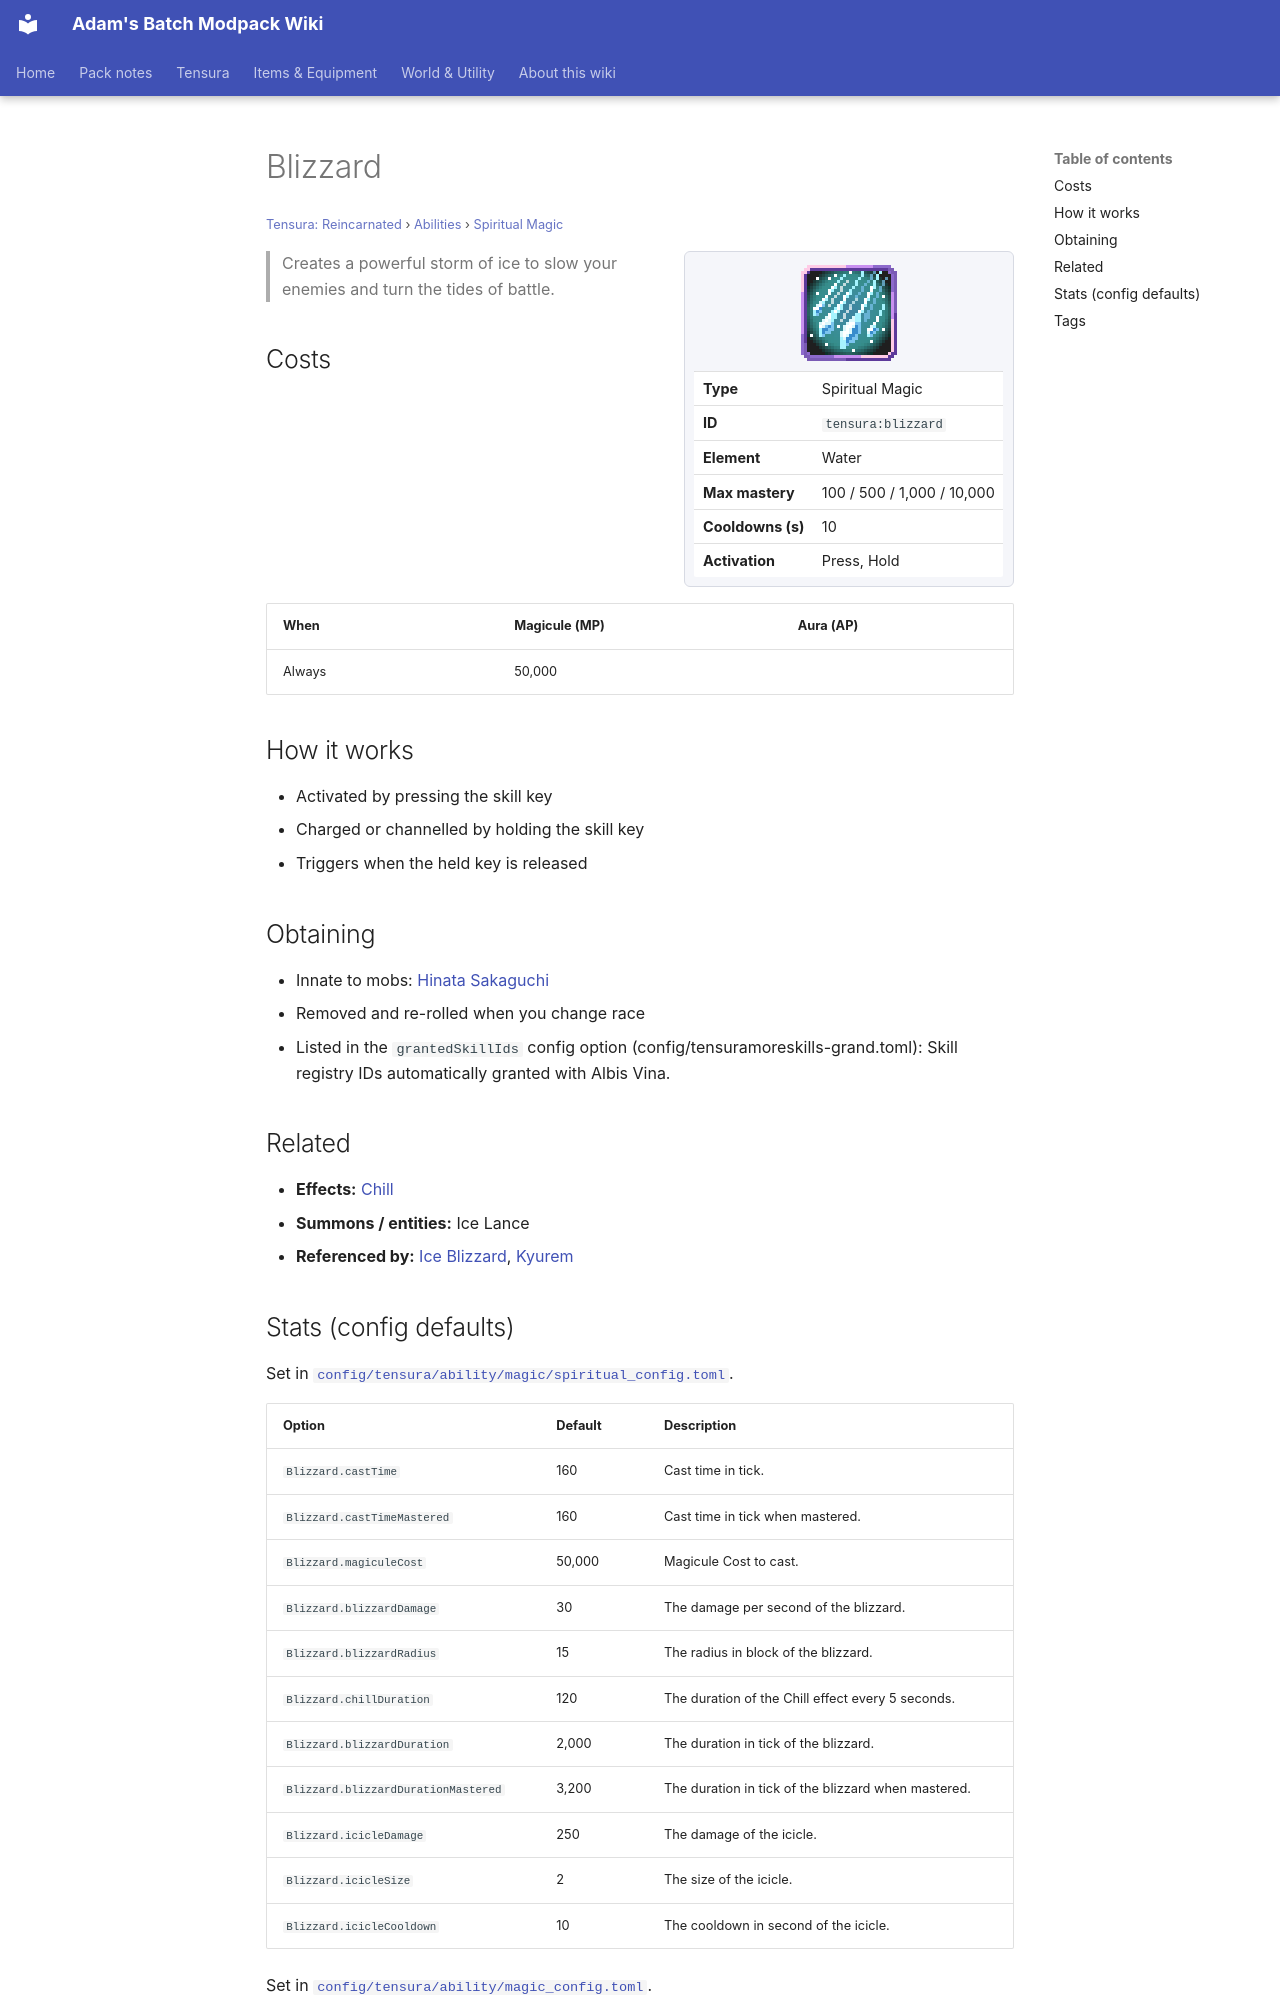

repository: Proteus-Nell/Adams-Batch-MC-Modpack-Wiki · page: tensura-reincarnated/abilities/spiritual-magic/blizzard/index.html · generator: mkdocs

# Blizzard

<small>[Tensura: Reincarnated](../../index.md) &rsaquo; [Abilities](../index.md) &rsaquo; [Spiritual Magic](index.md)</small>

<div class="infobox" markdown>

![Blizzard](../../../assets/icons/tensura/skill/blizzard.png)

| | |
|---|---|
| **Type** | Spiritual Magic |
| **ID** | `tensura:blizzard` |
| **Element** | Water |
| **Max mastery** | 100 / 500 / 1,000 / 10,000 |
| **Cooldowns (s)** | 10 |
| **Activation** | Press, Hold |

</div>

> Creates a powerful storm of ice to slow your enemies and turn the tides of battle.

## Costs

| When | Magicule (MP) | Aura (AP) |
|---|---|---|
| Always | 50,000 |  |

## How it works

- Activated by pressing the skill key
- Charged or channelled by holding the skill key
- Triggers when the held key is released

## Obtaining

- Innate to mobs: [Hinata Sakaguchi](../../mobs/hinata-sakaguchi.md)
- Removed and re-rolled when you change race
- Listed in the `grantedSkillIds` config option (config/tensuramoreskills-grand.toml): Skill registry IDs automatically granted with Albis Vina.

## Related

- **Effects:** [Chill](../../effects/chill.md)
- **Summons / entities:** Ice Lance
- **Referenced by:** [Ice Blizzard](../aspectual-magic/ice-blizzard.md), [Kyurem](../../../tensura-mysticism/abilities/unique-skills/kyurem.md)
